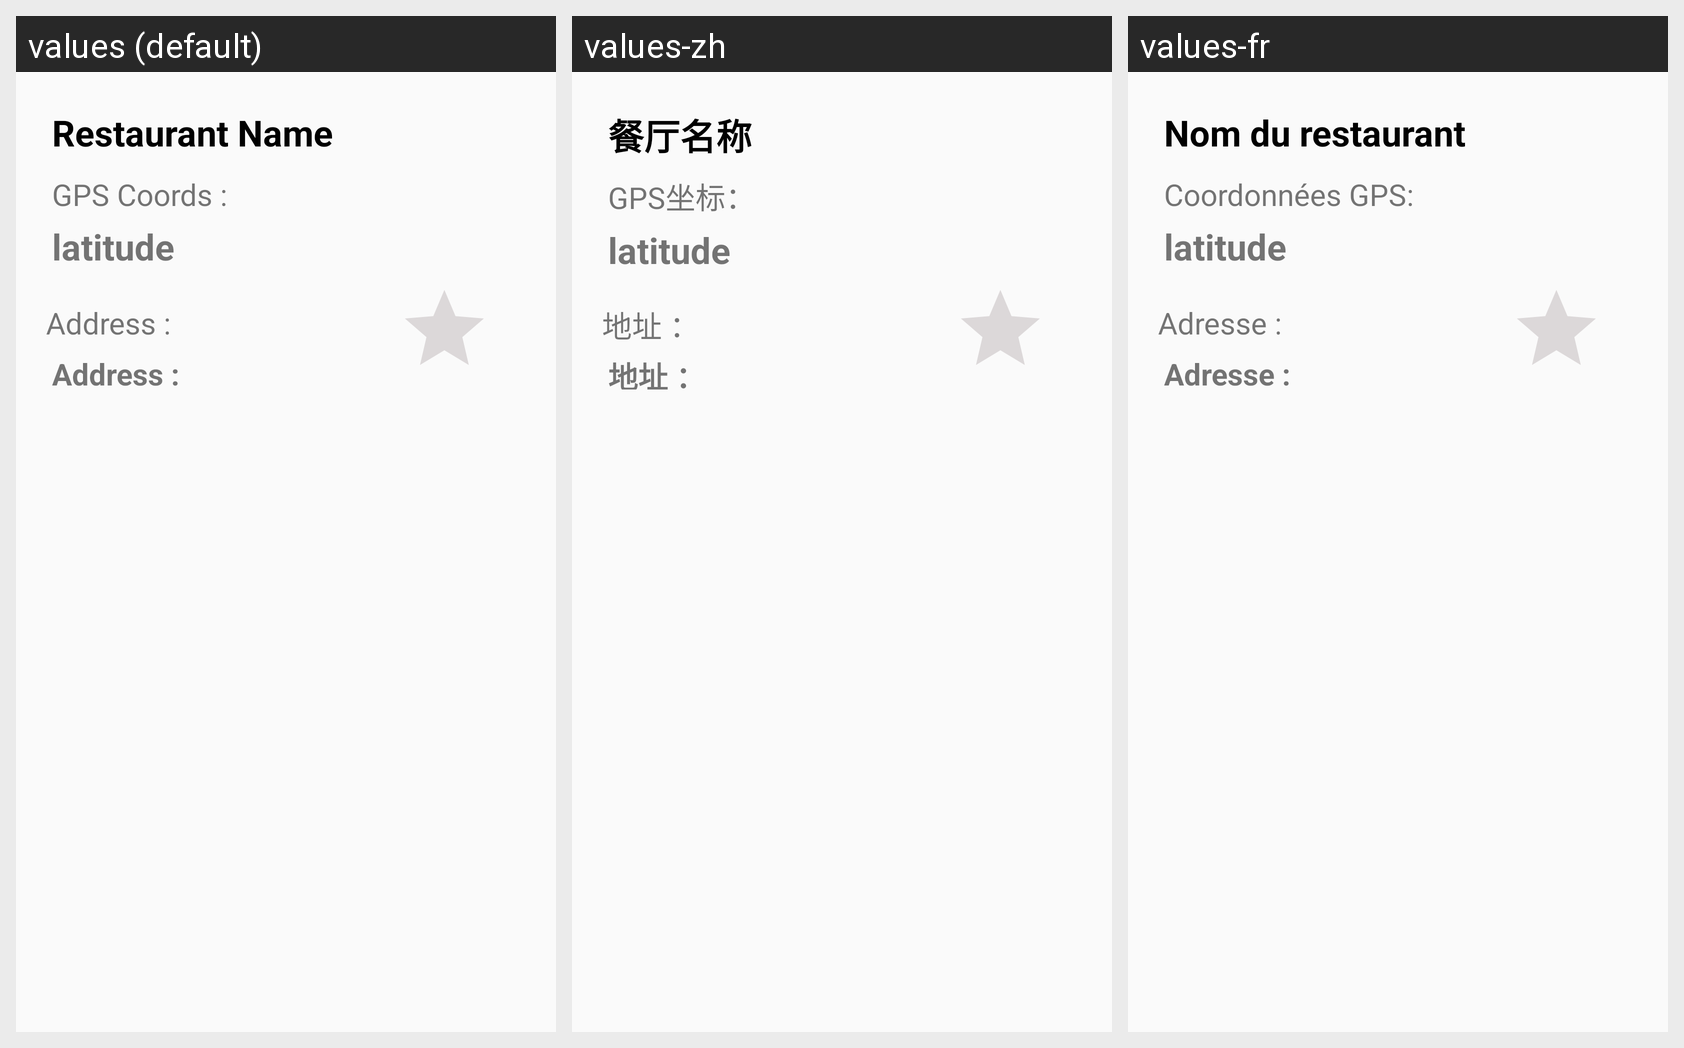

Strings drawn on this Android screen and how each of the app's shown locales translates them:
Android screen res/layout/content_restaurant.xml rendered under 3 locales, left to right: values (default), values-zh, values-fr. Device: Nexus 5 (rendered at 1080×1920; each locale shown at half size, 540×960, under a caption strip naming it); theme AppTheme.
Strings drawn on this screen, with the default value and each locale's value (text and hints the layout hard-codes, and strings that could not be matched under every locale, appear in the picture but are not listed):

address
  values: Address :
  values-zh: 地址 ：
  values-fr: Adresse :

restaurant_name
  values: Restaurant Name
  values-zh: 餐厅名称
  values-fr: Nom du restaurant

gps_coords
  values: GPS Coords :
  values-zh: GPS坐标：
  values-fr: Coordonnées GPS:
